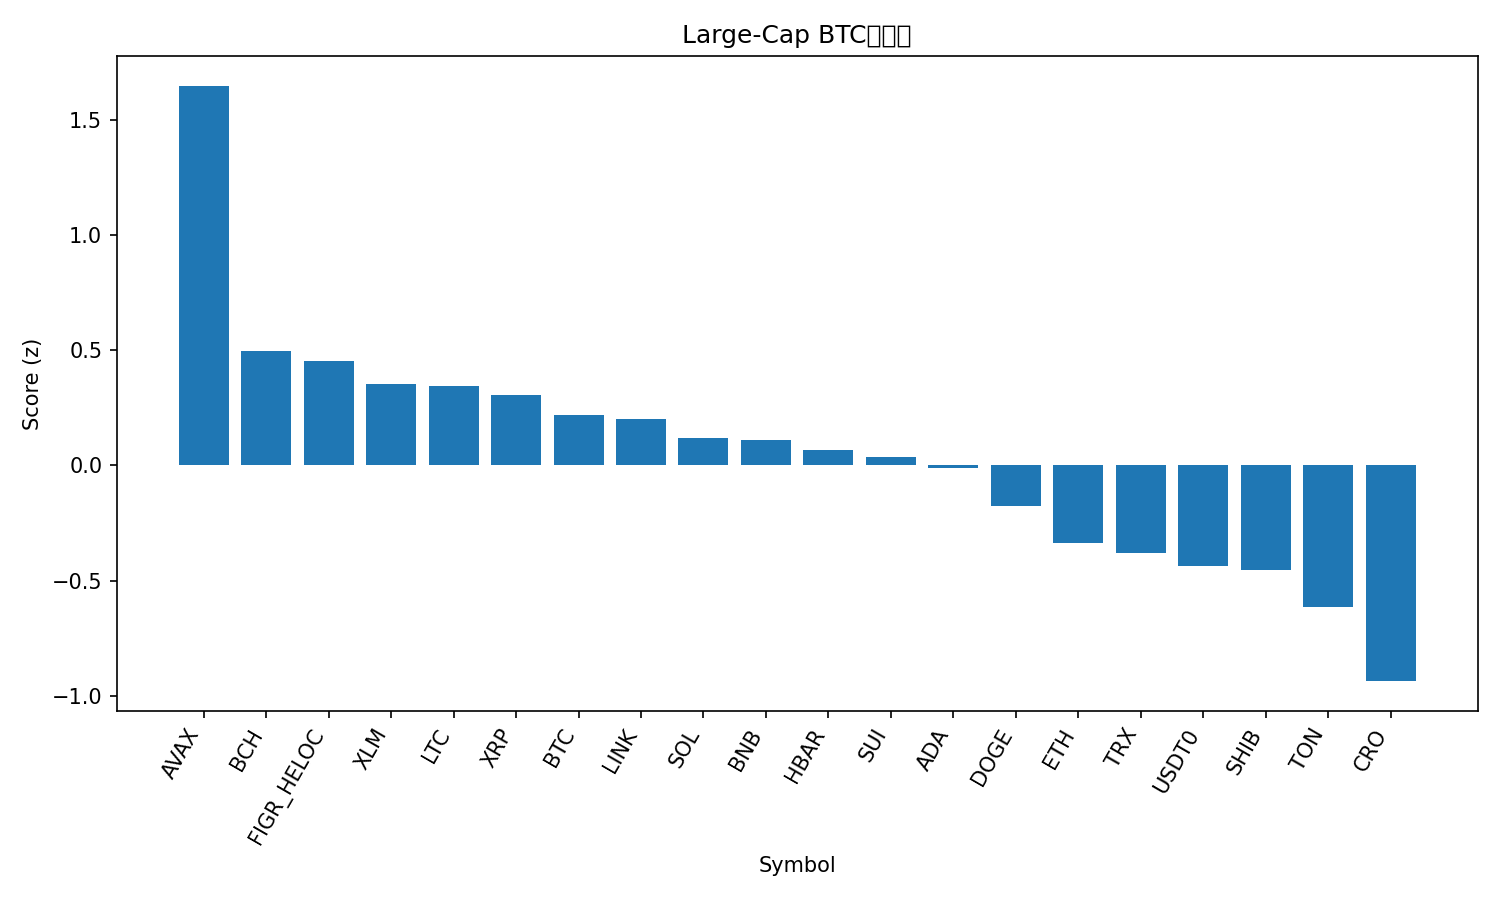

Values plotted in this chart, from the file beside it:
rank, name, symbol, price_btc, price_usd, pct_1h_btc, pct_24h_btc, pct_7d_btc, market_cap_rank, market_cap_usd, volume_usd, score
1, Avalanche, AVAX, 0.0002655, 29.77, 0.8017, 3.203, -4.575, 19, 12570201578, 1206073891, 1.647
2, Bitcoin Cash, BCH, 0.004937, 553.5, 0.3053, 0.4262, -2.791, 22, 11031715384, 256735703, 0.4951
3, Figure Heloc, FIGR_HELOC, 9.14e-06, 1.0, 0.0, 0.0, 5.767, 17, 12729277815, 2600, 0.4513
4, Stellar, XLM, 3.27e-06, 0.3667, -0.1841, 1.13, 3.213, 20, 11698522144, 157828833, 0.3549
5, Litecoin, LTC, 0.000945, 106, 0.07748, 0.172, 0.9193, 27, 8089749929, 369136062, 0.3439
6, XRP, XRP, 2.549e-05, 2.86, -0.05665, 0.4388, 2.097, 4, 170998395227, 3924267931, 0.3071
7, Bitcoin, BTC, 1.0, 112087, 0.0, 0.0, 0.0, 1, 2233524279950, 44781284144, 0.2184
8, Chainlink, LINK, 0.0001893, 21.22, -0.1096, 0.7505, 0.061, 15, 14342738493, 535611399, 0.2035
9, Solana, SOL, 0.001847, 207.1, -0.01493, 1.235, -6.329, 6, 112608063809, 5323394654, 0.1211
10, BNB, BNB, 0.008976, 1006, -0.2442, 1.269, -0.8781, 5, 140159699323, 1703320691, 0.1119
11, Hedera, HBAR, 1.91e-06, 0.214, -0.06648, 0.1488, -0.959, 25, 9046833590, 137991090, 0.06781
12, Sui, SUI, 2.887e-05, 3.24, -0.2191, 1.382, -3.509, 21, 11548410223, 851684642, 0.03507
13, Cardano, ADA, 7.09e-06, 0.7948, -0.2143, 1.071, -3.128, 11, 29034243349, 1127696940, -0.009999
14, Dogecoin, DOGE, 2.06e-06, 0.2308, -0.07507, -0.4144, -3.105, 9, 34872906157, 1812225147, -0.1741
15, Ethereum, ETH, 0.03661, 4105, -0.466, 0.3638, -1.192, 2, 495691500599, 27890037172, -0.335
16, TRON, TRX, 2.98e-06, 0.3336, 0.1469, -3.169, -0.102, 10, 31570407176, 433298843, -0.3808
17, USDT0, USDT0, 8.92e-06, 0.9998, -0.04715, -2.511, 0.5827, 30, 7669935356, 541738303, -0.4345
18, Shiba Inu, SHIB, 1.05301e-10, 1.181e-05, -0.2163, -1.108, -2.037, 32, 6956391593, 145304528, -0.4549
19, Toncoin, TON, 2.393e-05, 2.68, -0.117, -1.743, -4.767, 33, 6829312432, 88280475, -0.6142
20, Cronos, CRO, 1.69e-06, 0.1892, -0.7907, 0.45, -4.643, 34, 6580444527, 46414975, -0.9355
21, Hyperliquid, HYPE, 0.0004113, 46.12, -1.421, 3.478, -5.87, 18, 12477915701, 621660534, -1.08
